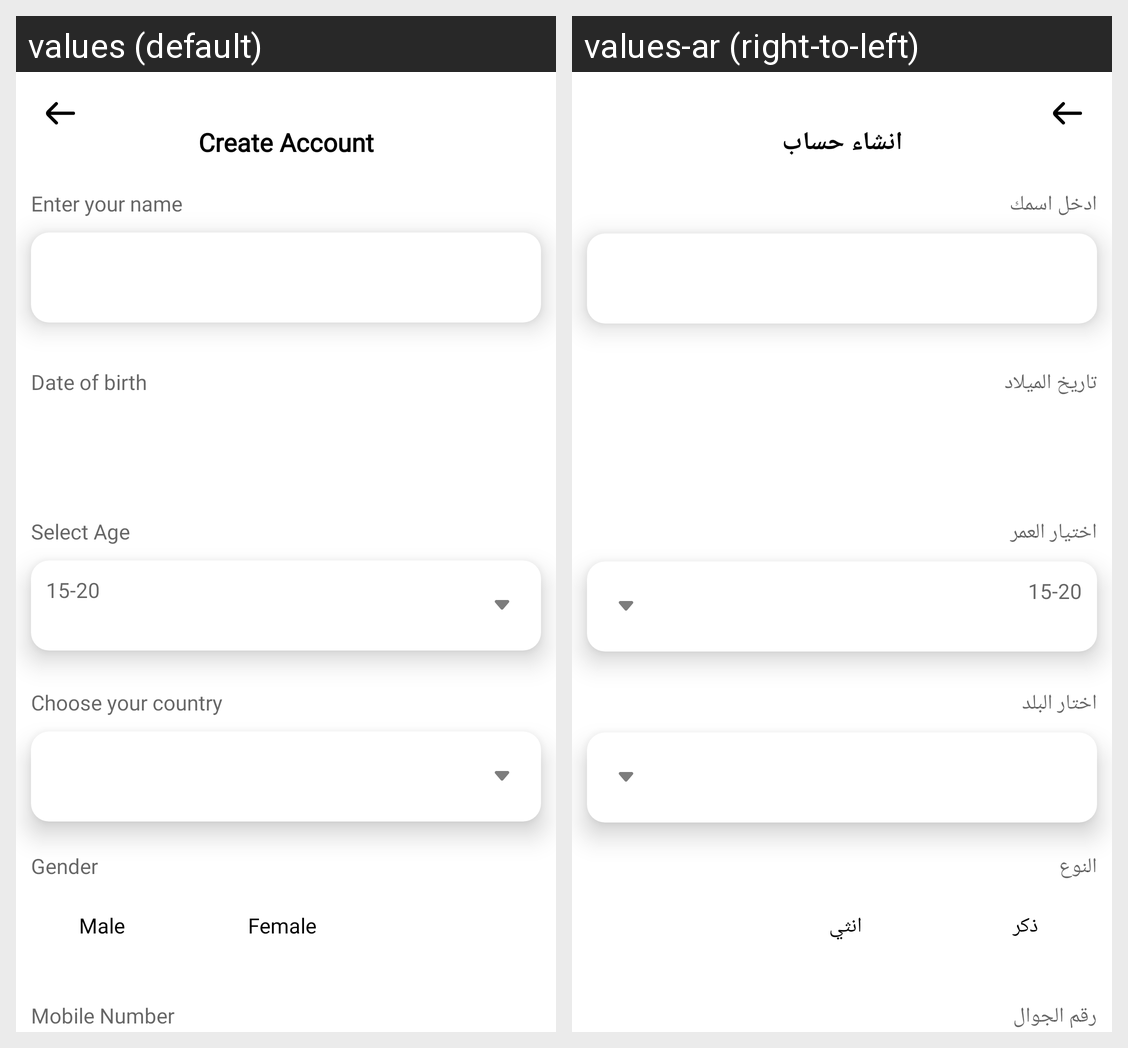

Strings drawn on this Android screen and how each of the app's shown locales translates them:
Android screen res/layout/activity_create_account.xml rendered under 2 locales, left to right: values (default), values-ar (right-to-left). Device: Nexus 5 (rendered at 1080×1920; each locale shown at half size, 540×960, under a caption strip naming it); theme AppTheme.
Strings drawn on this screen, with the default value and each locale's value (text and hints the layout hard-codes, and strings that could not be matched under every locale, appear in the picture but are not listed):

create_account
  values: Create Account
  values-ar: انشاء حساب

enter_your_name
  values: Enter your name
  values-ar: ادخل اسمك

date_of_birth
  values: Date of birth
  values-ar: تاريخ الميلاد

select_age
  values: Select Age
  values-ar: اختيار العمر

choose_your_country
  values: Choose your country
  values-ar: اختار البلد

gender_
  values: Gender
  values-ar: النوع

male
  values: Male
  values-ar: ذكر

female
  values: Female
  values-ar: انثي

mobile_number
  values: Mobile Number
  values-ar: رقم الجوال
